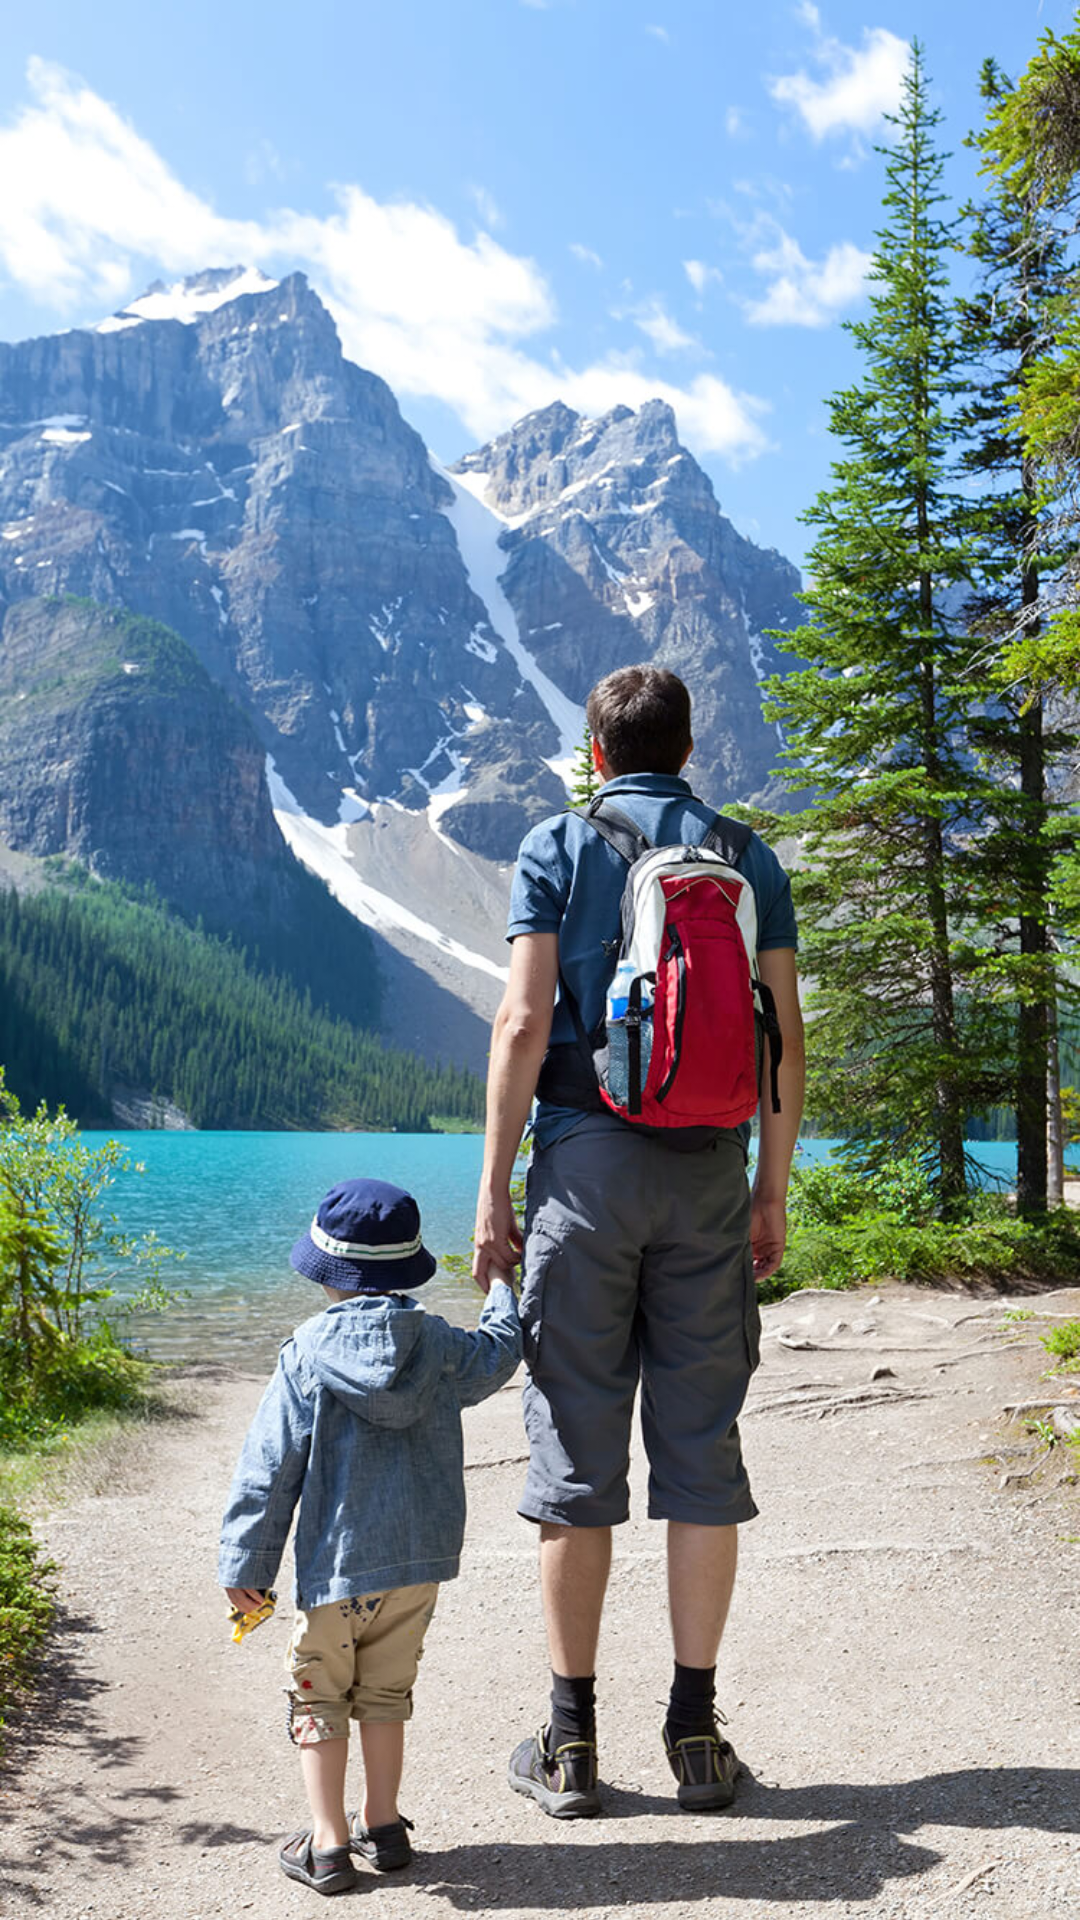

Produce the Android XML layout that renders to this screen, including the resource entries it uses.
<!-- AndroidManifest.xml: application theme AppTheme -->
<!-- res/layout/activity_splash.xml -->
<?xml version="1.0" encoding="utf-8"?>
<RelativeLayout xmlns:android="http://schemas.android.com/apk/res/android"
    android:layout_width="match_parent"
    android:layout_height="match_parent"
    android:orientation="vertical">

    <ImageView
        android:id="@+id/ivSplash"
        android:layout_width="match_parent"
        android:layout_height="match_parent"
        android:scaleType="centerCrop"
        android:src="@drawable/ic_splash" />

    <ProgressBar
        android:id="@+id/progressBar"
        style="@style/ProgressBar"
        android:layout_centerInParent="true" />

</RelativeLayout>
<!-- resources referenced by this layout -->
<resources>
  <!-- drawable ic_splash: jpg bitmap (drawable, 282561 bytes) -->
  <style name="ProgressBar">
          <item name="android:layout_width">39dp</item>
          <item name="android:layout_height">39dp</item>
          <item name="android:indeterminateTint">@color/yellow</item>
      </style>
  <style name="AppTheme" parent="Theme.AppCompat.Light.DarkActionBar">
          
          <item name="colorPrimary">@color/colorPrimary</item>
          <item name="colorPrimaryDark">@color/colorPrimaryDark</item>
          <item name="colorAccent">@color/colorAccent</item>
          <item name="windowActionBar">false</item>
          <item name="windowNoTitle">true</item>
      </style>
  <color name="yellow">#FFFC00</color>
  <color name="colorPrimary">#516179</color>
  <color name="colorPrimaryDark">@color/black</color>
  <color name="colorAccent">#FF4081</color>
  <color name="black">#000000</color>
</resources>
